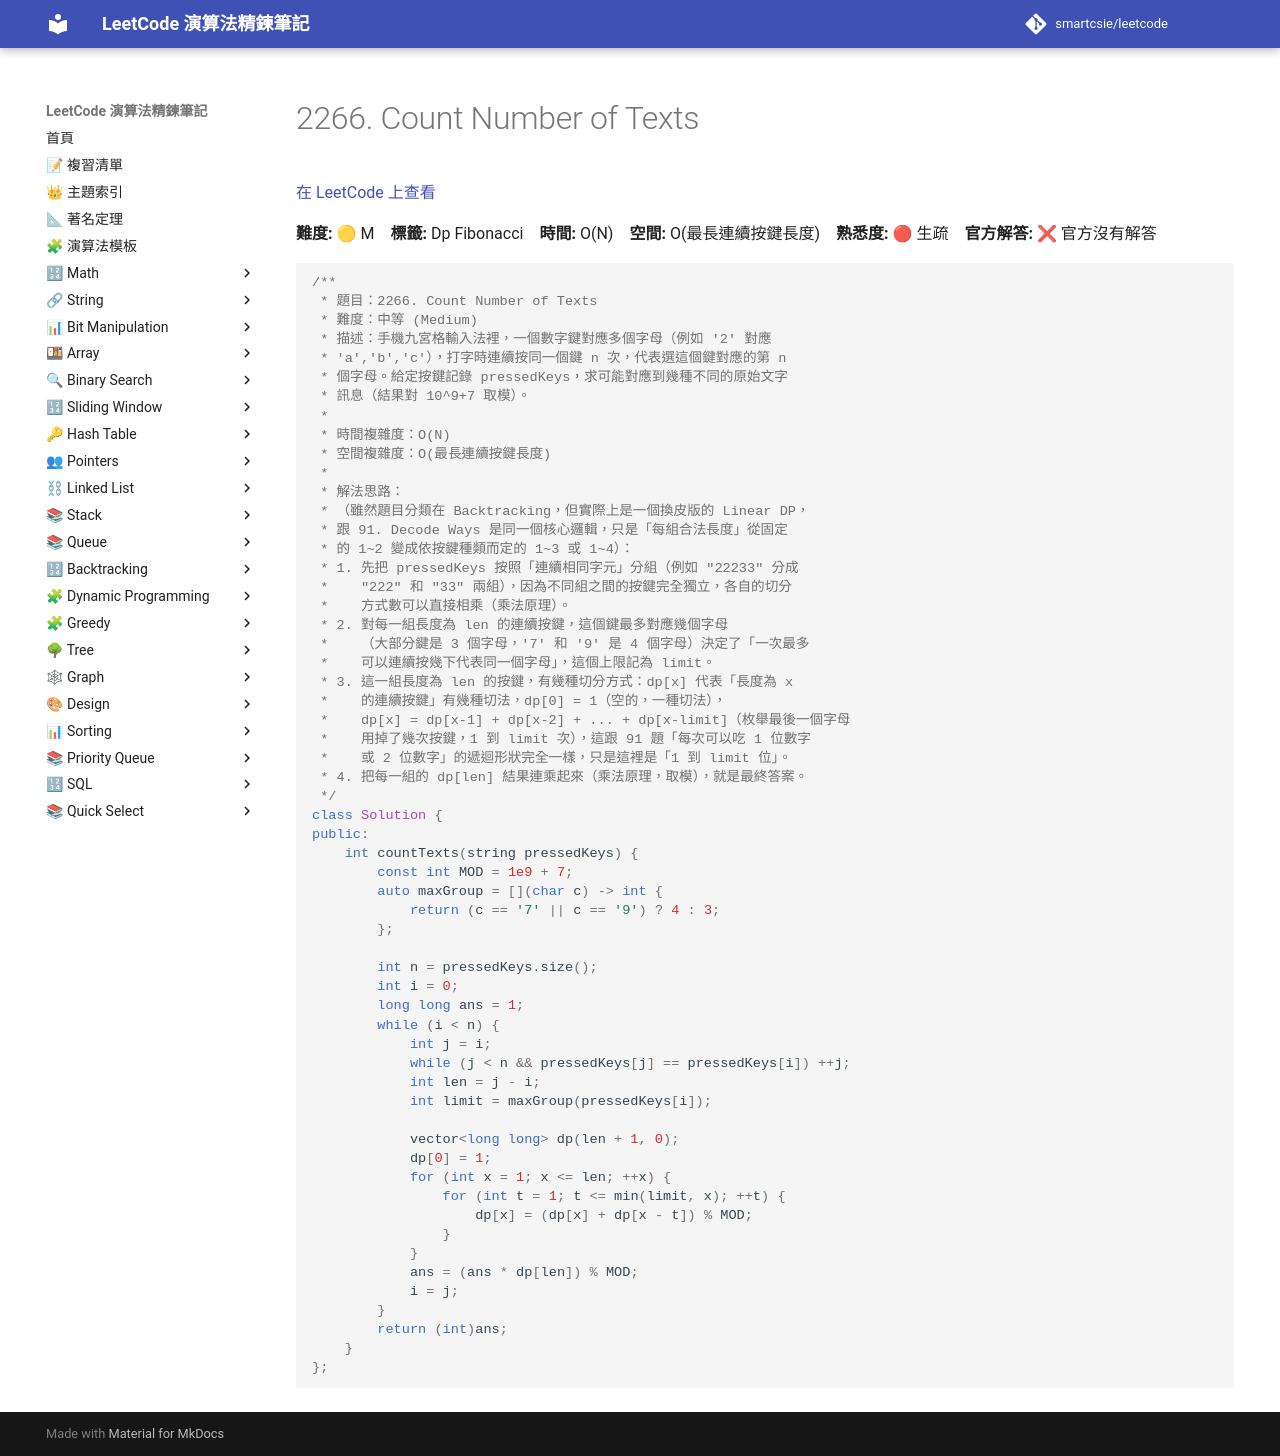

repository: smartcsie/leetcode · page: problems/2266/index.html · generator: mkdocs

# 2266. Count Number of Texts

[在 LeetCode 上查看](https://leetcode.com/problems/count-number-of-texts/)

**難度:** 🟡 M　**標籤:** Dp Fibonacci　**時間:** O(N)　**空間:** O(最長連續按鍵長度)　**熟悉度:** 🔴 生疏　**官方解答:** ❌ 官方沒有解答

```cpp
/**
 * 題目：2266. Count Number of Texts
 * 難度：中等 (Medium)
 * 描述：手機九宮格輸入法裡，一個數字鍵對應多個字母（例如 '2' 對應
 * 'a','b','c'），打字時連續按同一個鍵 n 次，代表選這個鍵對應的第 n
 * 個字母。給定按鍵記錄 pressedKeys，求可能對應到幾種不同的原始文字
 * 訊息（結果對 10^9+7 取模）。
 *
 * 時間複雜度：O(N)
 * 空間複雜度：O(最長連續按鍵長度)
 *
 * 解法思路：
 * （雖然題目分類在 Backtracking，但實際上是一個換皮版的 Linear DP，
 * 跟 91. Decode Ways 是同一個核心邏輯，只是「每組合法長度」從固定
 * 的 1~2 變成依按鍵種類而定的 1~3 或 1~4）：
 * 1. 先把 pressedKeys 按照「連續相同字元」分組（例如 "22233" 分成
 *    "222" 和 "33" 兩組），因為不同組之間的按鍵完全獨立，各自的切分
 *    方式數可以直接相乘（乘法原理）。
 * 2. 對每一組長度為 len 的連續按鍵，這個鍵最多對應幾個字母
 *    （大部分鍵是 3 個字母，'7' 和 '9' 是 4 個字母）決定了「一次最多
 *    可以連續按幾下代表同一個字母」，這個上限記為 limit。
 * 3. 這一組長度為 len 的按鍵，有幾種切分方式：dp[x] 代表「長度為 x
 *    的連續按鍵」有幾種切法，dp[0] = 1（空的，一種切法），
 *    dp[x] = dp[x-1] + dp[x-2] + ... + dp[x-limit]（枚舉最後一個字母
 *    用掉了幾次按鍵，1 到 limit 次），這跟 91 題「每次可以吃 1 位數字
 *    或 2 位數字」的遞迴形狀完全一樣，只是這裡是「1 到 limit 位」。
 * 4. 把每一組的 dp[len] 結果連乘起來（乘法原理，取模），就是最終答案。
 */
class Solution {
public:
    int countTexts(string pressedKeys) {
        const int MOD = 1e9 + 7;
        auto maxGroup = [](char c) -> int {
            return (c == '7' || c == '9') ? 4 : 3;
        };

        int n = pressedKeys.size();
        int i = 0;
        long long ans = 1;
        while (i < n) {
            int j = i;
            while (j < n && pressedKeys[j] == pressedKeys[i]) ++j;
            int len = j - i;
            int limit = maxGroup(pressedKeys[i]);

            vector<long long> dp(len + 1, 0);
            dp[0] = 1;
            for (int x = 1; x <= len; ++x) {
                for (int t = 1; t <= min(limit, x); ++t) {
                    dp[x] = (dp[x] + dp[x - t]) % MOD;
                }
            }
            ans = (ans * dp[len]) % MOD;
            i = j;
        }
        return (int)ans;
    }
};
```
